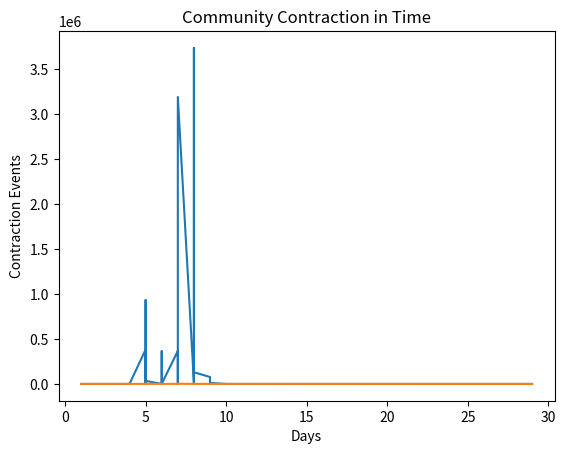

Write the Python code that produced this figure.
import matplotlib.pyplot as plt
import numpy as np

def normalizeXY(xAxisJustDay, yAxis):

    xAxisJustDaySorted = sorted(xAxisJustDay)

    xAxisJustDaySortedIndices = np.argsort(xAxisJustDay)

    yAxisSorted = list(map(lambda x: yAxis[x], xAxisJustDaySortedIndices))

    return (xAxisJustDaySorted, yAxisSorted)

def plotGrowth(growthList):

    xAxis = [term[0] + '-' + term[2] for term in growthList]

    xAxisJustDay = [int(term.split('_')[1]) for term in xAxis]
    yAxis = [term[3] for term in growthList]

    xAxisFinal, yAxisFinal = normalizeXY(xAxisJustDay, yAxis)
    
    plt.plot(xAxisFinal, yAxisFinal)


def plotGraph(title, xLabel, yLabel):

    plt.title(title)

    plt.xlabel(xLabel)
    plt.ylabel(yLabel)

    plt.show()

def plotContraction(contractionList):

    xAxisJustDay = [int(term[0].split('_')[1]) for term in contractionList]
    yAxis = [term[2] for term in contractionList]

    xAxisFinal, yAxisFinal = normalizeXY(xAxisJustDay, yAxis)
    
    plt.plot(xAxisFinal, yAxisFinal)


growthList = [('oneHour_10_00_10_01', ' - ', 'oneHour_10_01_10_02', 9), ('oneHour_10_01_10_02', ' - ', 'oneHour_10_02_10_03', 15), ('oneHour_10_02_10_03', ' - ', 'oneHour_10_04_10_05', 9), ('oneHour_10_04_10_05', ' - ', 'oneHour_10_07_10_08', 3), ('oneHour_10_07_10_08', ' - ', 'oneHour_10_10_10_11', 1), ('oneHour_10_10_10_11', ' - ', 'oneHour_10_13_10_14', 1), ('oneHour_10_13_10_14', ' - ', 'oneHour_10_15_10_16', 1), ('oneHour_10_15_10_16', ' - ', 'oneHour_10_16_10_17', 6), ('oneHour_10_16_10_17', ' - ', 'oneHour_10_17_10_18', 2), ('oneHour_10_17_10_18', ' - ', 'oneHour_10_18_10_19', 1), ('oneHour_10_18_10_19', ' - ', 'oneHour_10_19_10_20', 1), ('oneHour_10_19_10_20', ' - ', 'oneHour_10_20_10_21', 1), ('oneHour_10_20_10_21', ' - ', 'oneHour_10_21_10_22', 4), ('oneHour_10_21_10_22', ' - ', 'oneHour_10_22_10_23', 2), ('oneHour_10_22_10_23', ' - ', 'oneHour_10_23_11_00', 1), ('oneHour_10_23_11_00', ' - ', 'oneHour_11_01_11_02', 1), ('oneHour_11_01_11_02', ' - ', 'oneHour_11_02_11_03', 1), ('oneHour_11_02_11_03', ' - ', 'oneHour_11_03_11_04', 1), ('oneHour_11_03_11_04', ' - ', 'oneHour_11_04_11_05', 1), ('oneHour_11_04_11_05', ' - ', 'oneHour_11_05_11_06', 1), ('oneHour_11_05_11_06', ' - ', 'oneHour_11_08_11_09', 1), ('oneHour_11_08_11_09', ' - ', 'oneHour_11_09_11_10', 1), ('oneHour_11_09_11_10', ' - ', 'oneHour_11_15_11_16', 1), ('oneHour_11_15_11_16', ' - ', 'oneHour_11_16_11_17', 1), ('oneHour_11_16_11_17', ' - ', 'oneHour_11_17_11_18', 1), ('oneHour_11_17_11_18', ' - ', 'oneHour_11_18_11_19', 1), ('oneHour_11_18_11_19', ' - ', 'oneHour_12_00_12_01', 1), ('oneHour_12_00_12_01', ' - ', 'oneHour_12_02_12_03', 1), ('oneHour_12_02_12_03', ' - ', 'oneHour_12_04_12_05', 1), ('oneHour_12_04_12_05', ' - ', 'oneHour_12_05_12_06', 1), ('oneHour_12_05_12_06', ' - ', 'oneHour_12_07_12_08', 1), ('oneHour_12_07_12_08', ' - ', 'oneHour_12_17_12_18', 1), ('oneHour_12_17_12_18', ' - ', 'oneHour_12_20_12_21', 2), ('oneHour_12_20_12_21', ' - ', 'oneHour_13_00_13_01', 1), ('oneHour_13_00_13_01', ' - ', 'oneHour_13_08_13_09', 2), ('oneHour_13_08_13_09', ' - ', 'oneHour_13_09_13_10', 1), ('oneHour_13_09_13_10', ' - ', 'oneHour_13_13_13_14', 2), ('oneHour_13_13_13_14', ' - ', 'oneHour_13_14_13_15', 1), ('oneHour_13_14_13_15', ' - ', 'oneHour_13_15_13_16', 1), ('oneHour_13_15_13_16', ' - ', 'oneHour_13_22_13_23', 1), ('oneHour_13_22_13_23', ' - ', 'oneHour_14_00_14_01', 1), ('oneHour_14_00_14_01', ' - ', 'oneHour_14_04_14_05', 1), ('oneHour_14_04_14_05', ' - ', 'oneHour_14_06_14_07', 1), ('oneHour_14_06_14_07', ' - ', 'oneHour_14_08_14_09', 1), ('oneHour_14_08_14_09', ' - ', 'oneHour_14_19_14_20', 1), ('oneHour_14_19_14_20', ' - ', 'oneHour_14_22_14_23', 1), ('oneHour_14_22_14_23', ' - ', 'oneHour_15_01_15_02', 1), ('oneHour_15_01_15_02', ' - ', 'oneHour_15_02_15_03', 1), ('oneHour_15_02_15_03', ' - ', 'oneHour_15_03_15_04', 1), ('oneHour_15_03_15_04', ' - ', 'oneHour_15_08_15_09', 1), ('oneHour_15_08_15_09', ' - ', 'oneHour_15_18_15_19', 1), ('oneHour_15_18_15_19', ' - ', 'oneHour_15_23_16_00', 1), ('oneHour_15_23_16_00', ' - ', 'oneHour_16_03_16_04', 1), ('oneHour_16_03_16_04', ' - ', 'oneHour_16_15_16_16', 1), ('oneHour_16_15_16_16', ' - ', 'oneHour_16_16_16_17', 1), ('oneHour_16_16_16_17', ' - ', 'oneHour_17_00_17_01', 1), ('oneHour_17_00_17_01', ' - ', 'oneHour_18_01_18_02', 1), ('oneHour_18_01_18_02', ' - ', 'oneHour_18_02_18_03', 4), ('oneHour_18_02_18_03', ' - ', 'oneHour_18_08_18_09', 2), ('oneHour_18_08_18_09', ' - ', 'oneHour_19_18_19_19', 1), ('oneHour_19_18_19_19', ' - ', 'oneHour_19_19_19_20', 1), ('oneHour_19_19_19_20', ' - ', 'oneHour_19_20_19_21', 1), ('oneHour_19_20_19_21', ' - ', 'oneHour_1_23_2_00', 1), ('oneHour_1_23_2_00', ' - ', 'oneHour_20_04_20_05', 1), ('oneHour_20_04_20_05', ' - ', 'oneHour_20_21_20_22', 1), ('oneHour_20_21_20_22', ' - ', 'oneHour_22_17_22_18', 1), ('oneHour_22_17_22_18', ' - ', 'oneHour_23_03_23_04', 1), ('oneHour_23_03_23_04', ' - ', 'oneHour_23_17_23_18', 1), ('oneHour_23_17_23_18', ' - ', 'oneHour_25_03_25_04', 1), ('oneHour_25_03_25_04', ' - ', 'oneHour_25_18_25_19', 2), ('oneHour_25_18_25_19', ' - ', 'oneHour_26_06_26_07', 1), ('oneHour_26_06_26_07', ' - ', 'oneHour_26_23_27_00', 1), ('oneHour_26_23_27_00', ' - ', 'oneHour_28_06_28_07', 1), ('oneHour_28_06_28_07', ' - ', 'oneHour_29_05_29_06', 1), ('oneHour_29_05_29_06', ' - ', 'oneHour_3_07_3_08', 1), ('oneHour_3_07_3_08', ' - ', 'oneHour_4_00_4_01', 1), ('oneHour_4_00_4_01', ' - ', 'oneHour_5_02_5_03', 1), ('oneHour_5_02_5_03', ' - ', 'oneHour_5_03_5_04', 6724), ('oneHour_5_03_5_04', ' - ', 'oneHour_5_04_5_05', 123201), ('oneHour_5_04_5_05', ' - ', 'oneHour_5_05_5_06', 931434), ('oneHour_5_05_5_06', ' - ', 'oneHour_5_06_5_07', 672546), ('oneHour_5_06_5_07', ' - ', 'oneHour_5_07_5_08', 382161), ('oneHour_5_07_5_08', ' - ', 'oneHour_5_08_5_09', 178555), ('oneHour_5_08_5_09', ' - ', 'oneHour_5_09_5_10', 61305), ('oneHour_5_09_5_10', ' - ', 'oneHour_5_10_5_11', 33489), ('oneHour_5_10_5_11', ' - ', 'oneHour_5_11_5_12', 26832), ('oneHour_5_11_5_12', ' - ', 'oneHour_5_12_5_13', 16641), ('oneHour_5_12_5_13', ' - ', 'oneHour_5_13_5_14', 38556), ('oneHour_5_13_5_14', ' - ', 'oneHour_5_14_5_15', 34398), ('oneHour_5_14_5_15', ' - ', 'oneHour_5_15_5_16', 24570), ('oneHour_5_15_5_16', ' - ', 'oneHour_5_16_5_17', 13500), ('oneHour_5_16_5_17', ' - ', 'oneHour_5_17_5_18', 8800), ('oneHour_5_17_5_18', ' - ', 'oneHour_5_18_5_19', 5192), ('oneHour_5_18_5_19', ' - ', 'oneHour_5_19_5_20', 2537), ('oneHour_5_19_5_20', ' - ', 'oneHour_5_20_5_21', 1118), ('oneHour_5_20_5_21', ' - ', 'oneHour_5_21_5_22', 442), ('oneHour_5_21_5_22', ' - ', 'oneHour_5_22_5_23', 170), ('oneHour_5_22_5_23', ' - ', 'oneHour_5_23_6_00', 100), ('oneHour_5_23_6_00', ' - ', 'oneHour_6_00_6_01', 108), ('oneHour_6_00_6_01', ' - ', 'oneHour_6_01_6_02', 81), ('oneHour_6_01_6_02', ' - ', 'oneHour_6_02_6_03', 144), ('oneHour_6_02_6_03', ' - ', 'oneHour_6_03_6_04', 91), ('oneHour_6_03_6_04', ' - ', 'oneHour_6_04_6_05', 49), ('oneHour_6_04_6_05', ' - ', 'oneHour_6_05_6_06', 48), ('oneHour_6_05_6_06', ' - ', 'oneHour_6_06_6_07', 30), ('oneHour_6_06_6_07', ' - ', 'oneHour_6_07_6_08', 15), ('oneHour_6_07_6_08', ' - ', 'oneHour_6_08_6_09', 9), ('oneHour_6_08_6_09', ' - ', 'oneHour_6_09_6_10', 8), ('oneHour_6_09_6_10', ' - ', 'oneHour_6_10_6_11', 4), ('oneHour_6_10_6_11', ' - ', 'oneHour_6_14_6_15', 4), ('oneHour_6_14_6_15', ' - ', 'oneHour_6_15_6_16', 4), ('oneHour_6_15_6_16', ' - ', 'oneHour_6_19_6_20', 12), ('oneHour_6_19_6_20', ' - ', 'oneHour_6_20_6_21', 9), ('oneHour_6_20_6_21', ' - ', 'oneHour_6_21_6_22', 576), ('oneHour_6_21_6_22', ' - ', 'oneHour_6_22_6_23', 88209), ('oneHour_6_22_6_23', ' - ', 'oneHour_6_23_7_00', 260100), ('oneHour_6_23_7_00', ' - ', 'oneHour_7_00_7_01', 363609), ('oneHour_7_00_7_01', ' - ', 'oneHour_7_01_7_02', 375720), ('oneHour_7_01_7_02', ' - ', 'oneHour_7_02_7_03', 367236), ('oneHour_7_02_7_03', ' - ', 'oneHour_7_03_7_04', 351744), ('oneHour_7_03_7_04', ' - ', 'oneHour_7_04_7_05', 196096), ('oneHour_7_04_7_05', ' - ', 'oneHour_7_05_7_06', 115283), ('oneHour_7_05_7_06', ' - ', 'oneHour_7_06_7_07', 53578), ('oneHour_7_06_7_07', ' - ', 'oneHour_7_07_7_08', 20648), ('oneHour_7_07_7_08', ' - ', 'oneHour_7_08_7_09', 11252), ('oneHour_7_08_7_09', ' - ', 'oneHour_7_09_7_10', 7178), ('oneHour_7_09_7_10', ' - ', 'oneHour_7_10_7_11', 2960), ('oneHour_7_10_7_11', ' - ', 'oneHour_7_11_7_12', 1240), ('oneHour_7_11_7_12', ' - ', 'oneHour_7_12_7_13', 961), ('oneHour_7_12_7_13', ' - ', 'oneHour_7_13_7_14', 1221), ('oneHour_7_13_7_14', ' - ', 'oneHour_7_14_7_15', 1089), ('oneHour_7_14_7_15', ' - ', 'oneHour_7_15_7_16', 1225), ('oneHour_7_15_7_16', ' - ', 'oneHour_7_16_7_17', 1225), ('oneHour_7_16_7_17', ' - ', 'oneHour_7_17_7_18', 625), ('oneHour_7_17_7_18', ' - ', 'oneHour_7_18_7_19', 936), ('oneHour_7_18_7_19', ' - ', 'oneHour_7_19_7_20', 552), ('oneHour_7_19_7_20', ' - ', 'oneHour_7_20_7_21', 529), ('oneHour_7_20_7_21', ' - ', 'oneHour_7_21_7_22', 124609), ('oneHour_7_21_7_22', ' - ', 'oneHour_7_22_7_23', 263169), ('oneHour_7_22_7_23', ' - ', 'oneHour_7_23_8_00', 1915456), ('oneHour_7_23_8_00', ' - ', 'oneHour_8_00_8_01', 3190880), ('oneHour_8_00_8_01', ' - ', 'oneHour_8_01_8_02', 3097600), ('oneHour_8_01_8_02', ' - ', 'oneHour_8_02_8_03', 3736451), ('oneHour_8_02_8_03', ' - ', 'oneHour_8_03_8_04', 1633745), ('oneHour_8_03_8_04', ' - ', 'oneHour_8_04_8_05', 759455), ('oneHour_8_04_8_05', ' - ', 'oneHour_8_05_8_06', 465117), ('oneHour_8_05_8_06', ' - ', 'oneHour_8_06_8_07', 265359), ('oneHour_8_06_8_07', ' - ', 'oneHour_8_07_8_08', 134251), ('oneHour_8_07_8_08', ' - ', 'oneHour_8_08_8_09', 77740), ('oneHour_8_08_8_09', ' - ', 'oneHour_8_09_8_10', 45240), ('oneHour_8_09_8_10', ' - ', 'oneHour_8_10_8_11', 30276), ('oneHour_8_10_8_11', ' - ', 'oneHour_8_11_8_12', 24472), ('oneHour_8_11_8_12', ' - ', 'oneHour_8_12_8_13', 12502), ('oneHour_8_12_8_13', ' - ', 'oneHour_8_13_8_14', 8836), ('oneHour_8_13_8_14', ' - ', 'oneHour_8_14_8_15', 14161), ('oneHour_8_14_8_15', ' - ', 'oneHour_8_15_8_16', 17956), ('oneHour_8_15_8_16', ' - ', 'oneHour_8_16_8_17', 16472), ('oneHour_8_16_8_17', ' - ', 'oneHour_8_17_8_18', 13224), ('oneHour_8_17_8_18', ' - ', 'oneHour_8_18_8_19', 12996), ('oneHour_8_18_8_19', ' - ', 'oneHour_8_19_8_20', 37840), ('oneHour_8_19_8_20', ' - ', 'oneHour_8_20_8_21', 30976), ('oneHour_8_20_8_21', ' - ', 'oneHour_8_21_8_22', 86620), ('oneHour_8_21_8_22', ' - ', 'oneHour_8_22_8_23', 78952), ('oneHour_8_22_8_23', ' - ', 'oneHour_8_23_9_00', 77284), ('oneHour_8_23_9_00', ' - ', 'oneHour_9_00_9_01', 129792), ('oneHour_9_00_9_01', ' - ', 'oneHour_9_01_9_02', 76726), ('oneHour_9_01_9_02', ' - ', 'oneHour_9_02_9_03', 40406), ('oneHour_9_02_9_03', ' - ', 'oneHour_9_03_9_04', 26700), ('oneHour_9_03_9_04', ' - ', 'oneHour_9_04_9_05', 20850), ('oneHour_9_04_9_05', ' - ', 'oneHour_9_05_9_06', 15846), ('oneHour_9_05_9_06', ' - ', 'oneHour_9_06_9_07', 11172), ('oneHour_9_06_9_07', ' - ', 'oneHour_9_07_9_08', 6958), ('oneHour_9_07_9_08', ' - ', 'oneHour_9_08_9_09', 3550), ('oneHour_9_08_9_09', ' - ', 'oneHour_9_09_9_10', 1650), ('oneHour_9_09_9_10', ' - ', 'oneHour_9_10_9_11', 858), ('oneHour_9_10_9_11', ' - ', 'oneHour_9_11_9_12', 624), ('oneHour_9_11_9_12', ' - ', 'oneHour_9_12_9_13', 456), ('oneHour_9_12_9_13', ' - ', 'oneHour_9_13_9_14', 361), ('oneHour_9_13_9_14', ' - ', 'oneHour_9_14_9_15', 336), ('oneHour_9_14_9_15', ' - ', 'oneHour_9_15_9_16', 256), ('oneHour_9_15_9_16', ' - ', 'oneHour_9_16_9_17', 361), ('oneHour_9_16_9_17', ' - ', 'oneHour_9_17_9_18', 247), ('oneHour_9_17_9_18', ' - ', 'oneHour_9_18_9_19', 117), ('oneHour_9_18_9_19', ' - ', 'oneHour_9_19_9_20', 81), ('oneHour_9_19_9_20', ' - ', 'oneHour_9_20_9_21', 99), ('oneHour_9_20_9_21', ' - ', 'oneHour_9_21_9_22', 36), ('oneHour_9_21_9_22', ' - ', 'oneHour_9_22_9_23', 8), ('oneHour_9_22_9_23', ' - ', 'oneHour_9_23_10_00', 4)]

contractionList = [('oneHour_10_00_10_01', 'oneHour_10_01_10_02', 3), ('oneHour_10_01_10_02', 'oneHour_10_02_10_03', 3), ('oneHour_10_02_10_03', 'oneHour_10_04_10_05', 3), ('oneHour_10_04_10_05', 'oneHour_10_07_10_08', 1), ('oneHour_10_07_10_08', 'oneHour_10_10_10_11', 1), ('oneHour_10_10_10_11', 'oneHour_10_13_10_14', 1), ('oneHour_10_13_10_14', 'oneHour_10_15_10_16', 1), ('oneHour_10_15_10_16', 'oneHour_10_16_10_17', 2), ('oneHour_10_16_10_17', 'oneHour_10_17_10_18', 1), ('oneHour_10_17_10_18', 'oneHour_10_18_10_19', 1), ('oneHour_10_18_10_19', 'oneHour_10_19_10_20', 1), ('oneHour_10_19_10_20', 'oneHour_10_20_10_21', 1), ('oneHour_10_20_10_21', 'oneHour_10_21_10_22', 2), ('oneHour_10_21_10_22', 'oneHour_10_22_10_23', 1), ('oneHour_10_22_10_23', 'oneHour_10_23_11_00', 1), ('oneHour_10_23_11_00', 'oneHour_11_01_11_02', 1), ('oneHour_11_01_11_02', 'oneHour_11_02_11_03', 1), ('oneHour_11_02_11_03', 'oneHour_11_03_11_04', 1), ('oneHour_11_03_11_04', 'oneHour_11_04_11_05', 1), ('oneHour_11_04_11_05', 'oneHour_11_05_11_06', 1), ('oneHour_11_05_11_06', 'oneHour_11_08_11_09', 1), ('oneHour_11_08_11_09', 'oneHour_11_09_11_10', 1), ('oneHour_11_09_11_10', 'oneHour_11_15_11_16', 1), ('oneHour_11_15_11_16', 'oneHour_11_16_11_17', 1), ('oneHour_11_16_11_17', 'oneHour_11_17_11_18', 1), ('oneHour_11_17_11_18', 'oneHour_11_18_11_19', 1), ('oneHour_11_18_11_19', 'oneHour_12_00_12_01', 1), ('oneHour_12_00_12_01', 'oneHour_12_02_12_03', 1), ('oneHour_12_02_12_03', 'oneHour_12_04_12_05', 1), ('oneHour_12_04_12_05', 'oneHour_12_05_12_06', 1), ('oneHour_12_05_12_06', 'oneHour_12_07_12_08', 1), ('oneHour_12_07_12_08', 'oneHour_12_17_12_18', 1), ('oneHour_12_17_12_18', 'oneHour_12_20_12_21', 1), ('oneHour_12_20_12_21', 'oneHour_13_00_13_01', 1), ('oneHour_13_00_13_01', 'oneHour_13_08_13_09', 1), ('oneHour_13_08_13_09', 'oneHour_13_09_13_10', 1), ('oneHour_13_09_13_10', 'oneHour_13_13_13_14', 1), ('oneHour_13_13_13_14', 'oneHour_13_14_13_15', 1), ('oneHour_13_14_13_15', 'oneHour_13_15_13_16', 1), ('oneHour_13_15_13_16', 'oneHour_13_22_13_23', 1), ('oneHour_13_22_13_23', 'oneHour_14_00_14_01', 1), ('oneHour_14_00_14_01', 'oneHour_14_04_14_05', 1), ('oneHour_14_04_14_05', 'oneHour_14_06_14_07', 1), ('oneHour_14_06_14_07', 'oneHour_14_08_14_09', 1), ('oneHour_14_08_14_09', 'oneHour_14_19_14_20', 1), ('oneHour_14_19_14_20', 'oneHour_14_22_14_23', 1), ('oneHour_14_22_14_23', 'oneHour_15_01_15_02', 1), ('oneHour_15_01_15_02', 'oneHour_15_02_15_03', 1), ('oneHour_15_02_15_03', 'oneHour_15_03_15_04', 1), ('oneHour_15_03_15_04', 'oneHour_15_08_15_09', 1), ('oneHour_15_08_15_09', 'oneHour_15_18_15_19', 1), ('oneHour_15_18_15_19', 'oneHour_15_23_16_00', 1), ('oneHour_15_23_16_00', 'oneHour_16_03_16_04', 1), ('oneHour_16_03_16_04', 'oneHour_16_15_16_16', 1), ('oneHour_16_15_16_16', 'oneHour_16_16_16_17', 1), ('oneHour_16_16_16_17', 'oneHour_17_00_17_01', 1), ('oneHour_17_00_17_01', 'oneHour_18_01_18_02', 1), ('oneHour_18_01_18_02', 'oneHour_18_02_18_03', 2), ('oneHour_18_02_18_03', 'oneHour_18_08_18_09', 1), ('oneHour_18_08_18_09', 'oneHour_19_18_19_19', 1), ('oneHour_19_18_19_19', 'oneHour_19_19_19_20', 1), ('oneHour_19_19_19_20', 'oneHour_19_20_19_21', 1), ('oneHour_19_20_19_21', 'oneHour_1_23_2_00', 1), ('oneHour_1_23_2_00', 'oneHour_20_04_20_05', 1), ('oneHour_20_04_20_05', 'oneHour_20_21_20_22', 1), ('oneHour_20_21_20_22', 'oneHour_22_17_22_18', 1), ('oneHour_22_17_22_18', 'oneHour_23_03_23_04', 1), ('oneHour_23_03_23_04', 'oneHour_23_17_23_18', 1), ('oneHour_23_17_23_18', 'oneHour_25_03_25_04', 1), ('oneHour_25_03_25_04', 'oneHour_25_18_25_19', 1), ('oneHour_25_18_25_19', 'oneHour_26_06_26_07', 1), ('oneHour_26_06_26_07', 'oneHour_26_23_27_00', 1), ('oneHour_26_23_27_00', 'oneHour_28_06_28_07', 1), ('oneHour_28_06_28_07', 'oneHour_29_05_29_06', 1), ('oneHour_29_05_29_06', 'oneHour_3_07_3_08', 1), ('oneHour_3_07_3_08', 'oneHour_4_00_4_01', 1), ('oneHour_4_00_4_01', 'oneHour_5_02_5_03', 1), ('oneHour_5_02_5_03', 'oneHour_5_03_5_04', 82), ('oneHour_5_03_5_04', 'oneHour_5_04_5_05', 351), ('oneHour_5_04_5_05', 'oneHour_5_05_5_06', 938), ('oneHour_5_05_5_06', 'oneHour_5_06_5_07', 717), ('oneHour_5_06_5_07', 'oneHour_5_07_5_08', 533), ('oneHour_5_07_5_08', 'oneHour_5_08_5_09', 335), ('oneHour_5_08_5_09', 'oneHour_5_09_5_10', 183), ('oneHour_5_09_5_10', 'oneHour_5_10_5_11', 183), ('oneHour_5_10_5_11', 'oneHour_5_11_5_12', 129), ('oneHour_5_11_5_12', 'oneHour_5_12_5_13', 129), ('oneHour_5_12_5_13', 'oneHour_5_13_5_14', 189), ('oneHour_5_13_5_14', 'oneHour_5_14_5_15', 182), ('oneHour_5_14_5_15', 'oneHour_5_15_5_16', 135), ('oneHour_5_15_5_16', 'oneHour_5_16_5_17', 100), ('oneHour_5_16_5_17', 'oneHour_5_17_5_18', 88), ('oneHour_5_17_5_18', 'oneHour_5_18_5_19', 59), ('oneHour_5_18_5_19', 'oneHour_5_19_5_20', 43), ('oneHour_5_19_5_20', 'oneHour_5_20_5_21', 26), ('oneHour_5_20_5_21', 'oneHour_5_21_5_22', 17), ('oneHour_5_21_5_22', 'oneHour_5_22_5_23', 10), ('oneHour_5_22_5_23', 'oneHour_5_23_6_00', 10), ('oneHour_5_23_6_00', 'oneHour_6_00_6_01', 9), ('oneHour_6_00_6_01', 'oneHour_6_01_6_02', 9), ('oneHour_6_01_6_02', 'oneHour_6_02_6_03', 12), ('oneHour_6_02_6_03', 'oneHour_6_03_6_04', 7), ('oneHour_6_03_6_04', 'oneHour_6_04_6_05', 7), ('oneHour_6_04_6_05', 'oneHour_6_05_6_06', 6), ('oneHour_6_05_6_06', 'oneHour_6_06_6_07', 5), ('oneHour_6_06_6_07', 'oneHour_6_07_6_08', 3), ('oneHour_6_07_6_08', 'oneHour_6_08_6_09', 3), ('oneHour_6_08_6_09', 'oneHour_6_09_6_10', 2), ('oneHour_6_09_6_10', 'oneHour_6_10_6_11', 2), ('oneHour_6_10_6_11', 'oneHour_6_14_6_15', 2), ('oneHour_6_14_6_15', 'oneHour_6_15_6_16', 2), ('oneHour_6_15_6_16', 'oneHour_6_19_6_20', 3), ('oneHour_6_19_6_20', 'oneHour_6_20_6_21', 3), ('oneHour_6_20_6_21', 'oneHour_6_21_6_22', 24), ('oneHour_6_21_6_22', 'oneHour_6_22_6_23', 297), ('oneHour_6_22_6_23', 'oneHour_6_23_7_00', 510), ('oneHour_6_23_7_00', 'oneHour_7_00_7_01', 603), ('oneHour_7_00_7_01', 'oneHour_7_01_7_02', 606), ('oneHour_7_01_7_02', 'oneHour_7_02_7_03', 606), ('oneHour_7_02_7_03', 'oneHour_7_03_7_04', 512), ('oneHour_7_03_7_04', 'oneHour_7_04_7_05', 383), ('oneHour_7_04_7_05', 'oneHour_7_05_7_06', 301), ('oneHour_7_05_7_06', 'oneHour_7_06_7_07', 178), ('oneHour_7_06_7_07', 'oneHour_7_07_7_08', 116), ('oneHour_7_07_7_08', 'oneHour_7_08_7_09', 97), ('oneHour_7_08_7_09', 'oneHour_7_09_7_10', 74), ('oneHour_7_09_7_10', 'oneHour_7_10_7_11', 40), ('oneHour_7_10_7_11', 'oneHour_7_11_7_12', 31), ('oneHour_7_11_7_12', 'oneHour_7_12_7_13', 31), ('oneHour_7_12_7_13', 'oneHour_7_13_7_14', 33), ('oneHour_7_13_7_14', 'oneHour_7_14_7_15', 33), ('oneHour_7_14_7_15', 'oneHour_7_15_7_16', 35), ('oneHour_7_15_7_16', 'oneHour_7_16_7_17', 25), ('oneHour_7_16_7_17', 'oneHour_7_17_7_18', 25), ('oneHour_7_17_7_18', 'oneHour_7_18_7_19', 24), ('oneHour_7_18_7_19', 'oneHour_7_19_7_20', 23), ('oneHour_7_19_7_20', 'oneHour_7_20_7_21', 23), ('oneHour_7_20_7_21', 'oneHour_7_21_7_22', 353), ('oneHour_7_21_7_22', 'oneHour_7_22_7_23', 513), ('oneHour_7_22_7_23', 'oneHour_7_23_8_00', 1384), ('oneHour_7_23_8_00', 'oneHour_8_00_8_01', 1760), ('oneHour_8_00_8_01', 'oneHour_8_01_8_02', 1760), ('oneHour_8_01_8_02', 'oneHour_8_02_8_03', 1693), ('oneHour_8_02_8_03', 'oneHour_8_03_8_04', 965), ('oneHour_8_03_8_04', 'oneHour_8_04_8_05', 787), ('oneHour_8_04_8_05', 'oneHour_8_05_8_06', 591), ('oneHour_8_05_8_06', 'oneHour_8_06_8_07', 449), ('oneHour_8_06_8_07', 'oneHour_8_07_8_08', 299), ('oneHour_8_07_8_08', 'oneHour_8_08_8_09', 260), ('oneHour_8_08_8_09', 'oneHour_8_09_8_10', 174), ('oneHour_8_09_8_10', 'oneHour_8_10_8_11', 174), ('oneHour_8_10_8_11', 'oneHour_8_11_8_12', 133), ('oneHour_8_11_8_12', 'oneHour_8_12_8_13', 94), ('oneHour_8_12_8_13', 'oneHour_8_13_8_14', 94), ('oneHour_8_13_8_14', 'oneHour_8_14_8_15', 119), ('oneHour_8_14_8_15', 'oneHour_8_15_8_16', 134), ('oneHour_8_15_8_16', 'oneHour_8_16_8_17', 116), ('oneHour_8_16_8_17', 'oneHour_8_17_8_18', 114), ('oneHour_8_17_8_18', 'oneHour_8_18_8_19', 114), ('oneHour_8_18_8_19', 'oneHour_8_19_8_20', 176), ('oneHour_8_19_8_20', 'oneHour_8_20_8_21', 176), ('oneHour_8_20_8_21', 'oneHour_8_21_8_22', 284), ('oneHour_8_21_8_22', 'oneHour_8_22_8_23', 278), ('oneHour_8_22_8_23', 'oneHour_8_23_9_00', 278), ('oneHour_8_23_9_00', 'oneHour_9_00_9_01', 338), ('oneHour_9_00_9_01', 'oneHour_9_01_9_02', 227), ('oneHour_9_01_9_02', 'oneHour_9_02_9_03', 178), ('oneHour_9_02_9_03', 'oneHour_9_03_9_04', 150), ('oneHour_9_03_9_04', 'oneHour_9_04_9_05', 139), ('oneHour_9_04_9_05', 'oneHour_9_05_9_06', 114), ('oneHour_9_05_9_06', 'oneHour_9_06_9_07', 98), ('oneHour_9_06_9_07', 'oneHour_9_07_9_08', 71), ('oneHour_9_07_9_08', 'oneHour_9_08_9_09', 50), ('oneHour_9_08_9_09', 'oneHour_9_09_9_10', 33), ('oneHour_9_09_9_10', 'oneHour_9_10_9_11', 26), ('oneHour_9_10_9_11', 'oneHour_9_11_9_12', 24), ('oneHour_9_11_9_12', 'oneHour_9_12_9_13', 19), ('oneHour_9_12_9_13', 'oneHour_9_13_9_14', 19), ('oneHour_9_13_9_14', 'oneHour_9_14_9_15', 16), ('oneHour_9_14_9_15', 'oneHour_9_15_9_16', 16), ('oneHour_9_15_9_16', 'oneHour_9_16_9_17', 19), ('oneHour_9_16_9_17', 'oneHour_9_17_9_18', 13), ('oneHour_9_17_9_18', 'oneHour_9_18_9_19', 9), ('oneHour_9_18_9_19', 'oneHour_9_19_9_20', 9), ('oneHour_9_19_9_20', 'oneHour_9_20_9_21', 9), ('oneHour_9_20_9_21', 'oneHour_9_21_9_22', 4), ('oneHour_9_21_9_22', 'oneHour_9_22_9_23', 2), ('oneHour_9_22_9_23', 'oneHour_9_23_10_00', 2)]

plotGrowth(growthList)
plotGraph('Community Growth in Time', 'Days', 'Growth Events')

plotContraction(contractionList)
plotGraph('Community Contraction in Time', 'Days', 'Contraction Events')